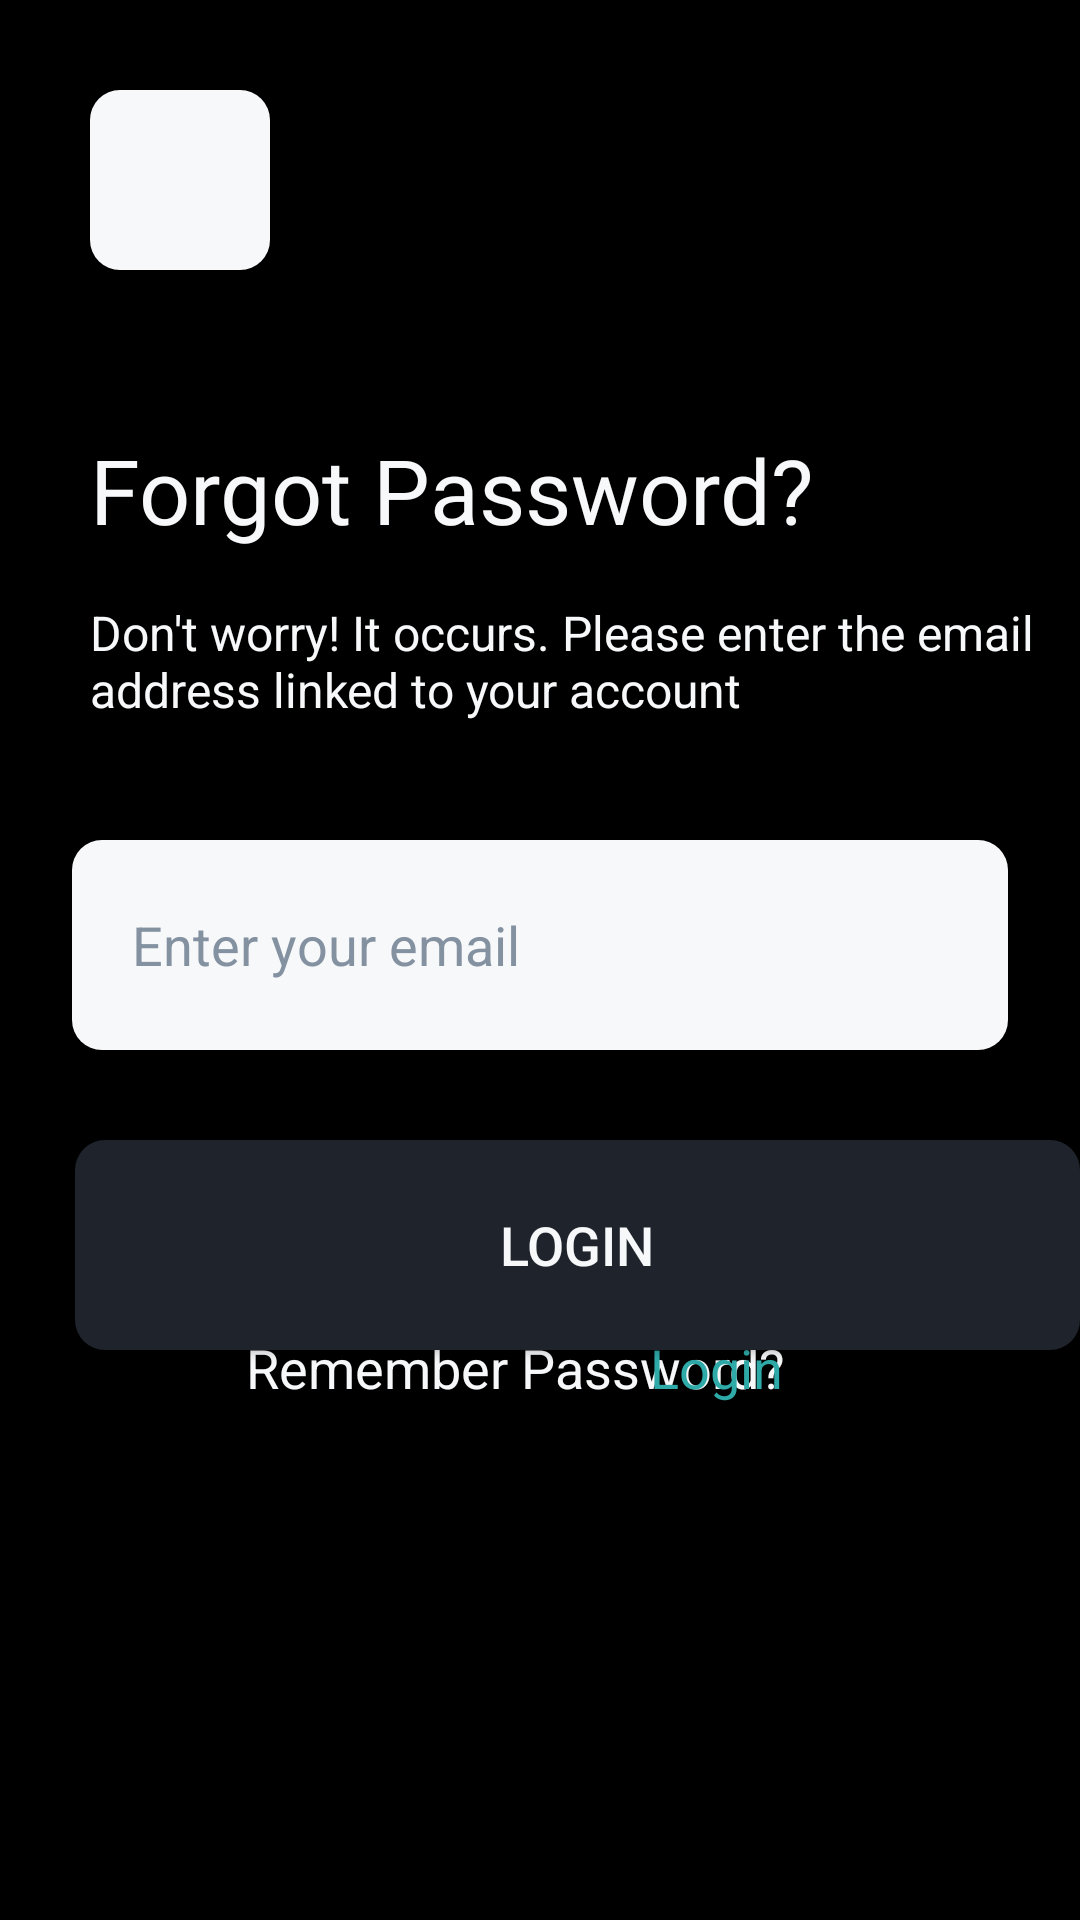

Layout XML and referenced resources for this Android screen:
<!-- AndroidManifest.xml: application theme Theme.Material3.Dark.NoActionBar -->
<!-- res/layout/fragment_forgot_password.xml -->
<FrameLayout xmlns:android="http://schemas.android.com/apk/res/android"
    xmlns:app="http://schemas.android.com/apk/res-auto"
    xmlns:tools="http://schemas.android.com/tools"
    android:layout_width="match_parent"
    android:layout_height="match_parent"
    android:background="@color/black"
    tools:context="Fragments.ForgotPassword">

    <RelativeLayout
        android:layout_width="match_parent"
        android:layout_height="match_parent"
        android:id="@+id/forgotPassFragmentRelativeLayout">

        <EditText
            android:id="@+id/emailText_forgot"
            android:layout_width="360dp"
            android:layout_height="70dp"
            android:layout_marginStart="24dp"
            android:layout_marginTop="280dp"
            android:layout_marginEnd="24dp"
            android:background="@drawable/credentials_rounded_edittext"
            android:hint="@string/prompt_email"
            android:inputType="textEmailAddress"
            android:paddingLeft="20dp"
            android:selectAllOnFocus="true"
            android:textColorHint="@color/very_light_grey"
            android:textColor="@color/black"
            android:textSize="18dp" />

        <Button
            android:id="@+id/goOnloginBttn"
            android:layout_width="360dp"
            android:layout_height="70dp"
            android:layout_marginLeft="25dp"
            android:layout_marginTop="380dp"
            style="@style/loginButton"
            android:background="@drawable/bttn_login_rounded"
            android:backgroundTint="@color/buttonLogin"
            android:text="Login"
            android:textColor="@color/credential_white"
            android:textSize="18dp" />

        <TextView
            android:id="@+id/textView"
            android:layout_width="wrap_content"
            android:layout_height="wrap_content"
            android:layout_alignParentStart="true"
            android:layout_alignParentTop="true"
            android:layout_marginStart="30dp"
            android:layout_marginTop="143dp"
            android:fontFamily="@font/urbanist_regular"
            android:text="Forgot Password?"
            android:textColor="@color/credential_white"
            android:textSize="30dp" />

        <TextView
            android:id="@+id/textView3"
            android:layout_width="wrap_content"
            android:layout_height="wrap_content"
            android:layout_alignParentStart="true"
            android:layout_alignParentBottom="true"
            android:layout_marginStart="82dp"
            android:layout_marginBottom="172dp"
            android:text="Remember Password?"
            android:textColor="@color/credential_white"
            android:textSize="18dp" />

        <TextView
            android:id="@+id/backToLogin"
            android:layout_width="wrap_content"
            android:layout_height="wrap_content"
            android:layout_alignParentEnd="true"
            android:layout_alignParentBottom="true"
            android:layout_marginEnd="99dp"
            android:layout_marginBottom="172dp"
            android:text="Login"
            android:textColor="#2EAAA9"
            android:textSize="18dp" />

        <ImageView
            android:id="@+id/back"
            android:layout_width="60dp"
            android:layout_height="60dp"
            android:layout_marginLeft="30dp"
            android:layout_marginTop="30dp"
            android:background="@drawable/login_btn_rounded"

            android:padding="10dp"
            android:src="@drawable/ic_chevron_left"
            app:tint="@color/black" />

        <TextView
            android:id="@+id/textView5"
            android:layout_width="377dp"
            android:layout_height="75dp"
            android:layout_marginTop="200dp"
            android:text="Don't worry! It occurs. Please enter the email address linked to your account "
            android:textColor="@color/credential_white"
            android:textSize="16dp"
            android:layout_marginLeft="30dp" />

    </RelativeLayout>

    <androidx.fragment.app.FragmentContainerView
        android:id="@+id/forgotFragContainer"
        android:layout_width="match_parent"
        android:layout_height="match_parent" />

</FrameLayout>
<!-- resources referenced by this layout -->
<resources>
  <color name="black">#FF000000</color>
  <color name="buttonLogin">#1E232C</color>
  <color name="credential_white">#F7F8F9</color>
  <color name="very_light_grey">#8391A1</color>
  <!-- drawable bttn_login_rounded (drawable) -->
  <?xml version="1.0" encoding="utf-8"?>
  <layer-list xmlns:android="http://schemas.android.com/apk/res/android">
  <item>
      <shape xmlns:android="http://schemas.android.com/apk/res/android"
          android:shape="rectangle"
          android:padding="10dp">
          <corners
              android:bottomRightRadius="10dp"
              android:bottomLeftRadius="10dp"
              android:topLeftRadius="10dp"
              android:topRightRadius="10dp" />
          <solid android:color="@color/buttonLogin" />
  
      </shape>
  </item>
  </layer-list>
  <!-- drawable credentials_rounded_edittext (drawable) -->
  <?xml version="1.0" encoding="utf-8"?>
  <shape xmlns:android="http://schemas.android.com/apk/res/android"
      android:shape="rectangle"
      android:padding="10dp">
  
      <solid android:color="@color/credential_white" />
      <corners
          android:bottomRightRadius="10dp"
          android:bottomLeftRadius="10dp"
          android:topLeftRadius="10dp"
          android:topRightRadius="10dp" />
  </shape>
  <!-- drawable login_btn_rounded (drawable) -->
  <?xml version="1.0" encoding="utf-8"?>
  <shape xmlns:android="http://schemas.android.com/apk/res/android"
      android:shape="rectangle"
      android:padding="10dp">
      <solid android:color="@color/credential_white" />
      <corners
          android:bottomRightRadius="10dp"
          android:bottomLeftRadius="10dp"
          android:topLeftRadius="10dp"
          android:topRightRadius="10dp" />
  </shape>
  <string name="prompt_email">Enter your email</string>
</resources>
